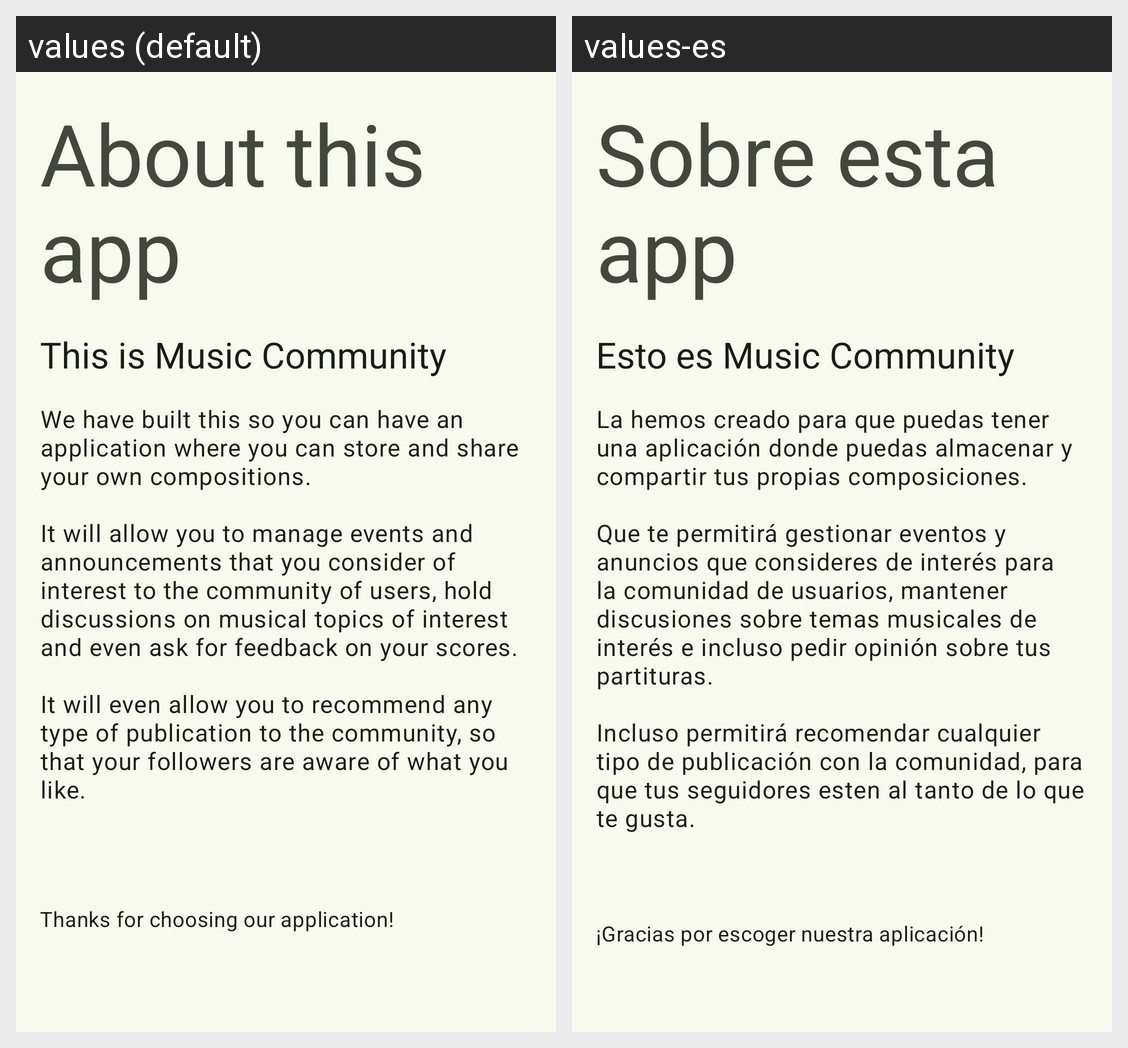

The Android screen above is rendered under two locales of the same app. Produce the string resources it draws, with the default and per-locale values.
Android screen res/layout/show_more_info_fragment.xml rendered under 2 locales, left to right: values (default), values-es. Device: Nexus 5 (rendered at 1080×1920; each locale shown at half size, 540×960, under a caption strip naming it); theme Theme.MusicCommunityApp.
Strings drawn on this screen, with the default value and each locale's value (text and hints the layout hard-codes, and strings that could not be matched under every locale, appear in the picture but are not listed):

show_more_screen_title
  values: About this app
  values-es: Sobre esta app

show_more_screen_subtitle_1
  values: This is Music Community
  values-es: Esto es Music Community

show_more_screen_subtitle_2
  values: We have built this so you can have an application where you can store and share your own compositions. 
      
      It will allow you to manage events and announcements that you consider of interest to the community of users, hold discussions on musical topics of interest and even ask for feedback on your scores. 
      
      It will even allow you to recommend any type of publication to the community, so that your …[clipped]
  values-es: La hemos creado para que puedas tener una aplicación donde puedas almacenar y compartir tus propias composiciones. 
      
      Que te permitirá gestionar eventos y anuncios que consideres de interés para la comunidad de usuarios, mantener discusiones sobre temas musicales de interés e incluso pedir opinión sobre tus partituras. 
      
      Incluso permitirá recomendar cualquier tipo de publicación con la comunidad, …[clipped]

show_more_screen_footer
  values: Thanks for choosing our application!
  values-es: ¡Gracias por escoger nuestra aplicación!
